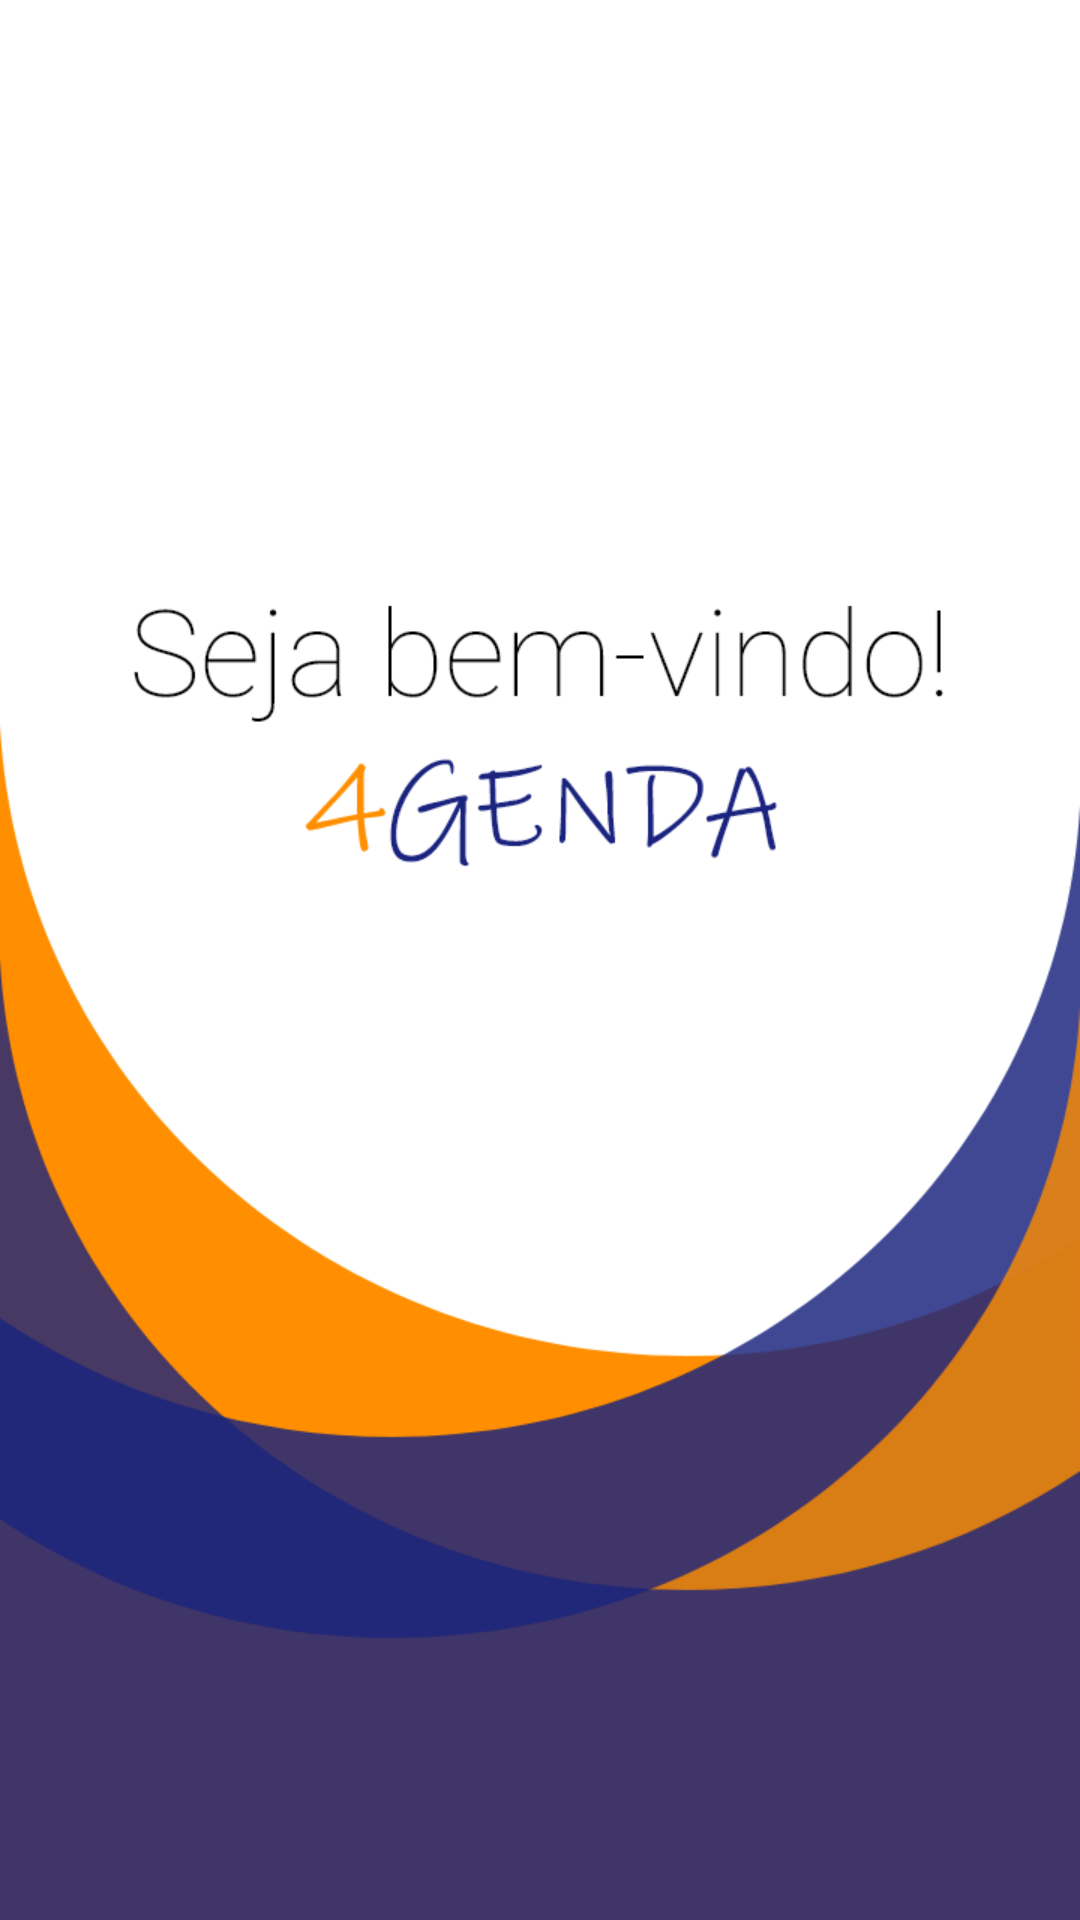

Write the Android layout XML for this screen, with the resource values it uses.
<!-- AndroidManifest.xml: application theme AppTheme -->
<!-- res/layout/activity_splash.xml -->
<?xml version="1.0" encoding="utf-8"?>
<LinearLayout xmlns:android="http://schemas.android.com/apk/res/android"
    xmlns:tools="http://schemas.android.com/tools"
    android:layout_width="match_parent"
    android:layout_height="match_parent"
    tools:context=".activity.MainActivity"
    android:background="@drawable/splash">
</LinearLayout>
<!-- resources referenced by this layout -->
<resources>
  <!-- drawable splash: png bitmap (drawable, 46202 bytes) -->
  <style name="AppTheme" parent="Theme.AppCompat.Light.NoActionBar">
          
          <item name="colorPrimary">@color/colorPrimary</item>
          <item name="colorPrimaryDark">@color/colorPrimaryDark</item>
          <item name="colorAccent">@color/colorAccent</item>
      </style>
  <color name="colorPrimary">#ff6f00</color>
  <color name="colorPrimaryDark">#ff6f00</color>
  <color name="colorAccent">#1a237e</color>
</resources>
